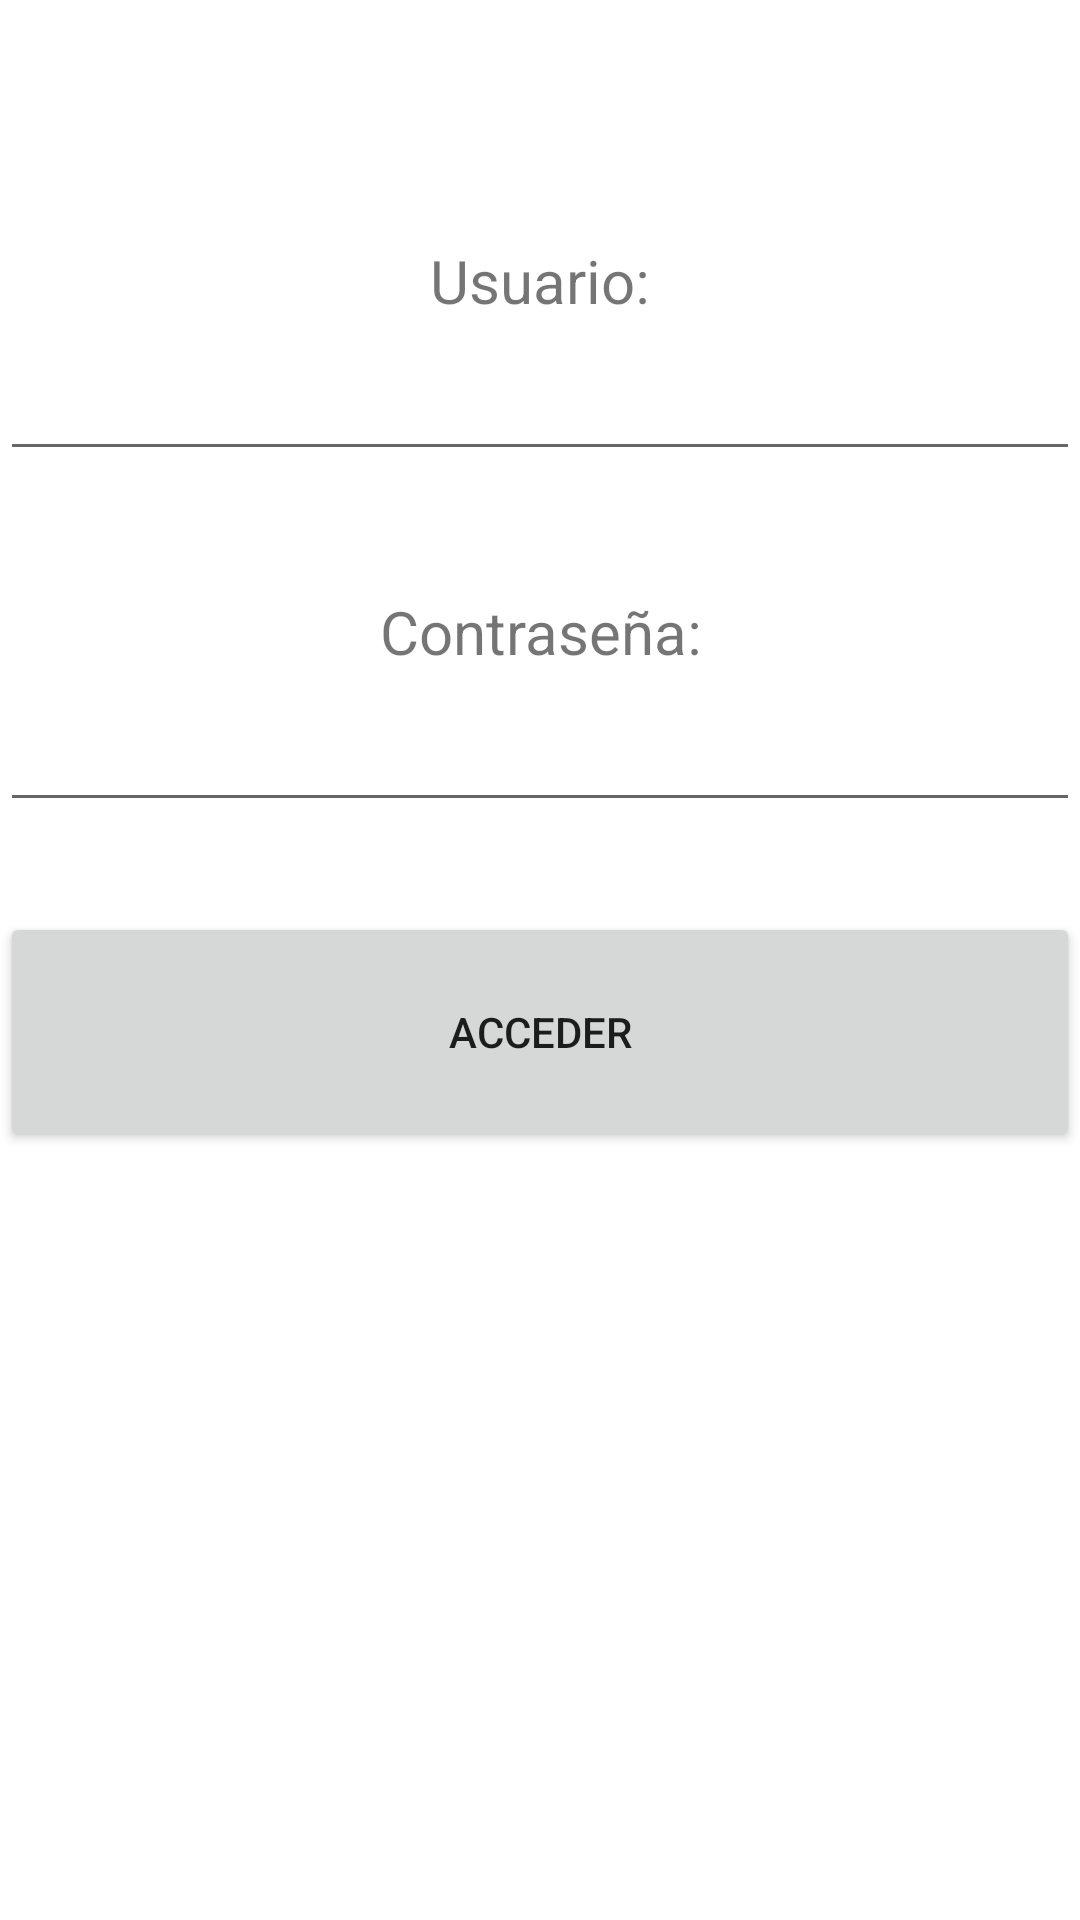

Android layout source for this screen:
<!-- AndroidManifest.xml: application theme Theme.AplicacionFinalMovilesGestionSalas -->
<!-- res/layout/fragment_ventana_principal.xml -->
<?xml version="1.0" encoding="utf-8"?>
<FrameLayout xmlns:android="http://schemas.android.com/apk/res/android"
    xmlns:tools="http://schemas.android.com/tools"
    android:layout_width="match_parent"
    android:layout_height="match_parent"
    tools:context=".Vistas.Ventana_principal">

    <LinearLayout
        android:layout_width="match_parent"
        android:layout_height="match_parent"
        android:orientation="vertical">

        <TextView
            android:id="@+id/tw_userView"
            android:layout_width="match_parent"
            android:layout_height="wrap_content"
            android:text="@string/tituloUsuario"
            android:gravity="center"
            android:textSize="20dp"
            android:layout_marginTop="80dp"
            android:layout_marginBottom="10dp"/>

        <EditText
            android:id="@+id/tx_user"
            android:layout_width="match_parent"
            android:layout_height="40dp"
            android:ems="10"
            android:inputType="textPersonName"
            android:text=""
            android:layout_marginBottom="30dp"
            />
        <TextView
            android:id="@+id/tw_passView"
            android:layout_width="match_parent"
            android:layout_height="wrap_content"
            android:text="@string/tituloPass"
            android:gravity="center"
            android:textSize="20dp"
            android:layout_marginTop="10dp"
            android:layout_marginBottom="10dp"/>

        <EditText
            android:id="@+id/tx_password"
            android:layout_width="match_parent"
            android:layout_height="40dp"
            android:ems="10"
            android:inputType="textPersonName"
            android:text=""
            android:layout_marginBottom="30dp"
            />

        <Button
            android:id="@+id/bt_comprobarDatos"
            android:layout_width="match_parent"
            android:layout_height="80dp"
            android:text="@string/bt_acceder" />
    </LinearLayout>
</FrameLayout>
<!-- resources referenced by this layout -->
<resources>
  <string name="bt_acceder">Acceder</string>
  <string name="tituloPass">Contraseña:</string>
  <string name="tituloUsuario">Usuario:</string>
  <style name="Theme.AplicacionFinalMovilesGestionSalas" parent="Theme.MaterialComponents.DayNight.DarkActionBar">
          
          <item name="colorPrimary">@color/purple_500</item>
          <item name="colorPrimaryVariant">@color/purple_700</item>
          <item name="colorOnPrimary">@color/white</item>
          
          <item name="colorSecondary">@color/teal_200</item>
          <item name="colorSecondaryVariant">@color/teal_700</item>
          <item name="colorOnSecondary">@color/black</item>
          
          <item name="android:statusBarColor" tools:targetApi="l">?attr/colorPrimaryVariant</item>
          
      </style>
  <!-- not gathered from this repository: default colours our renderer supplied (Android Studio template values) -->
  <color name="purple_500">#FF6200EE</color>
  <color name="purple_700">#FF3700B3</color>
  <color name="teal_200">#FF03DAC5</color>
  <color name="teal_700">#FF018786</color>
  <color name="black">#FF000000</color>
  <color name="white">#FFFFFFFF</color>
</resources>
